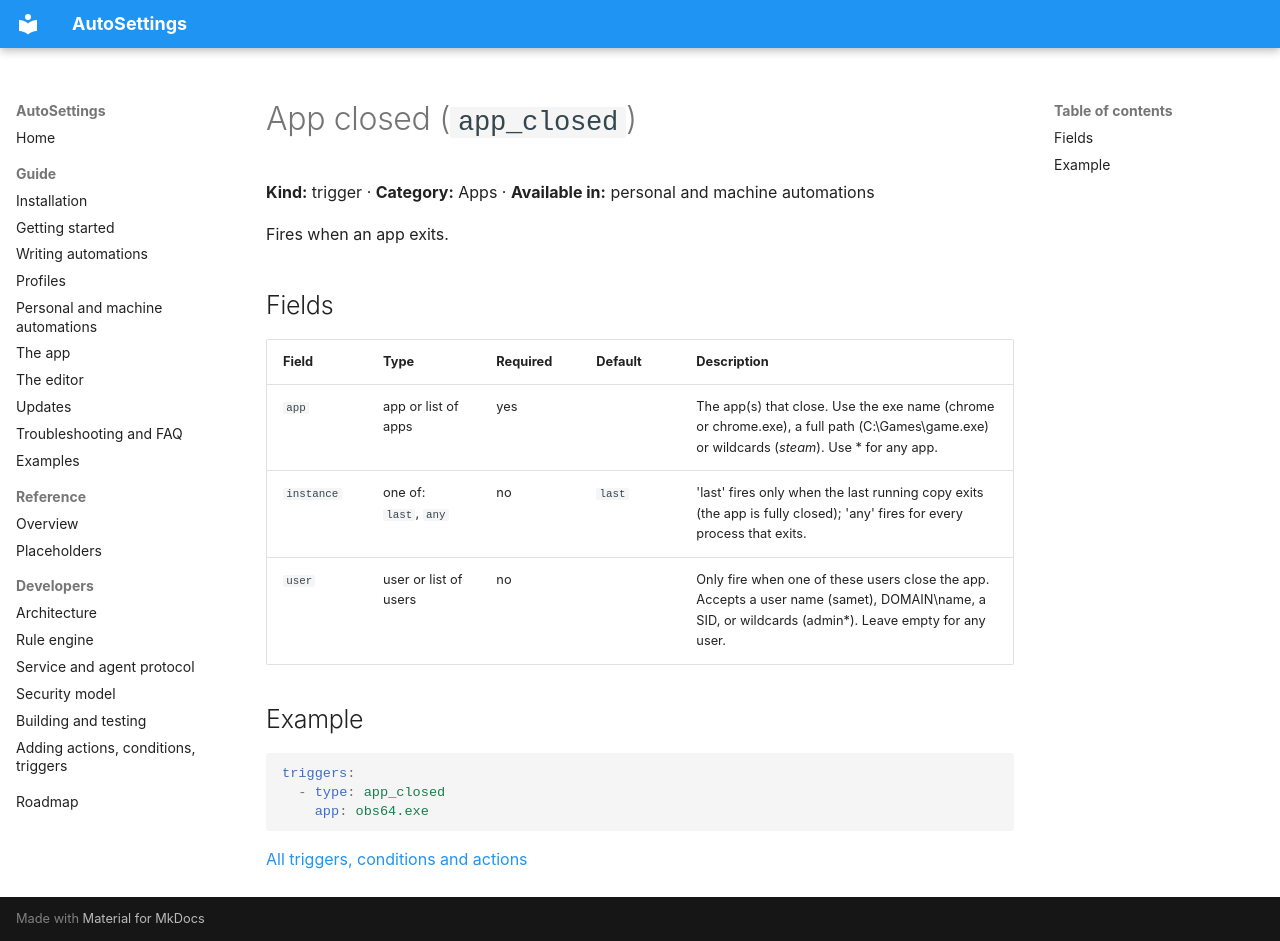

repository: Samet1771/AutoSettings · page: reference/triggers/app_closed/index.html · generator: mkdocs

<!-- Generated by AutoSettings.DocGen from the component catalog. Do not edit by hand: run `dotnet run --project src/AutoSettings.DocGen`. -->

# App closed (`app_closed`)

**Kind:** trigger · **Category:** Apps · **Available in:** personal and machine automations

Fires when an app exits.

## Fields

| Field | Type | Required | Default | Description |
|---|---|---|---|---|
| `app` | app or list of apps | yes |  | The app(s) that close. Use the exe name (chrome or chrome.exe), a full path (C:\Games\game.exe) or wildcards (*steam*). Use * for any app. |
| `instance` | one of: `last`, `any` | no | `last` | 'last' fires only when the last running copy exits (the app is fully closed); 'any' fires for every process that exits. |
| `user` | user or list of users | no |  | Only fire when one of these users close the app. Accepts a user name (samet), DOMAIN\name, a SID, or wildcards (admin*). Leave empty for any user. |

## Example

```yaml
triggers:
  - type: app_closed
    app: obs64.exe
```

[All triggers, conditions and actions](../index.md)
